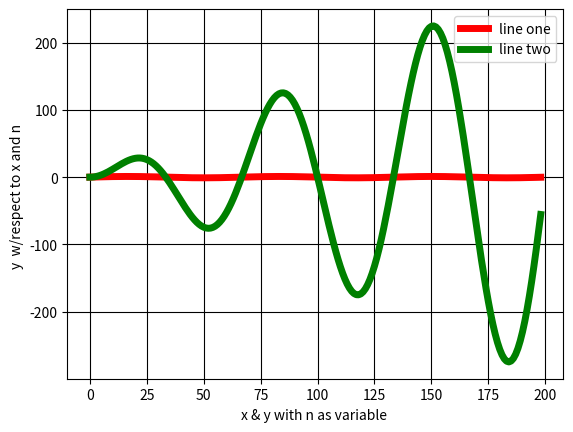

Reproduce this figure in Python.
# -*- coding: utf-8 -*-
"""
Created on Sun Dec  8 15:10:05 2019

@author: ASUS
"""
import math as m
import numpy as n
import matplotlib.pyplot as l
yeban = n.arange(0,199)
x = n.sin(((3*m.pi)/ 100)*yeban ) #main equation to use
if yeban.all() == 0:
    y = (-1.5*x)+(2*x*(yeban+1))-(0.5*x*(yeban+2)) #if equal to 0 
elif 0 < yeban and yeban <= 198:
    y = (0.5*x)*(yeban+1)-(0.5*x)*(yeban - 1) #0<n<=198
else:
    y = 1.5*x - (2*x)*(yeban - 1) + (0.5*x)*(yeban - 2) #at 199
l.plot(x,'r',label='line one',linewidth=5)
l.plot(y,'g',label='line two',linewidth=5)
l.grid(True,color='k')
l.legend()
l.xlabel('x & y with n as variable ')
l.ylabel('y  w/respect to x and n ')
l.show()
